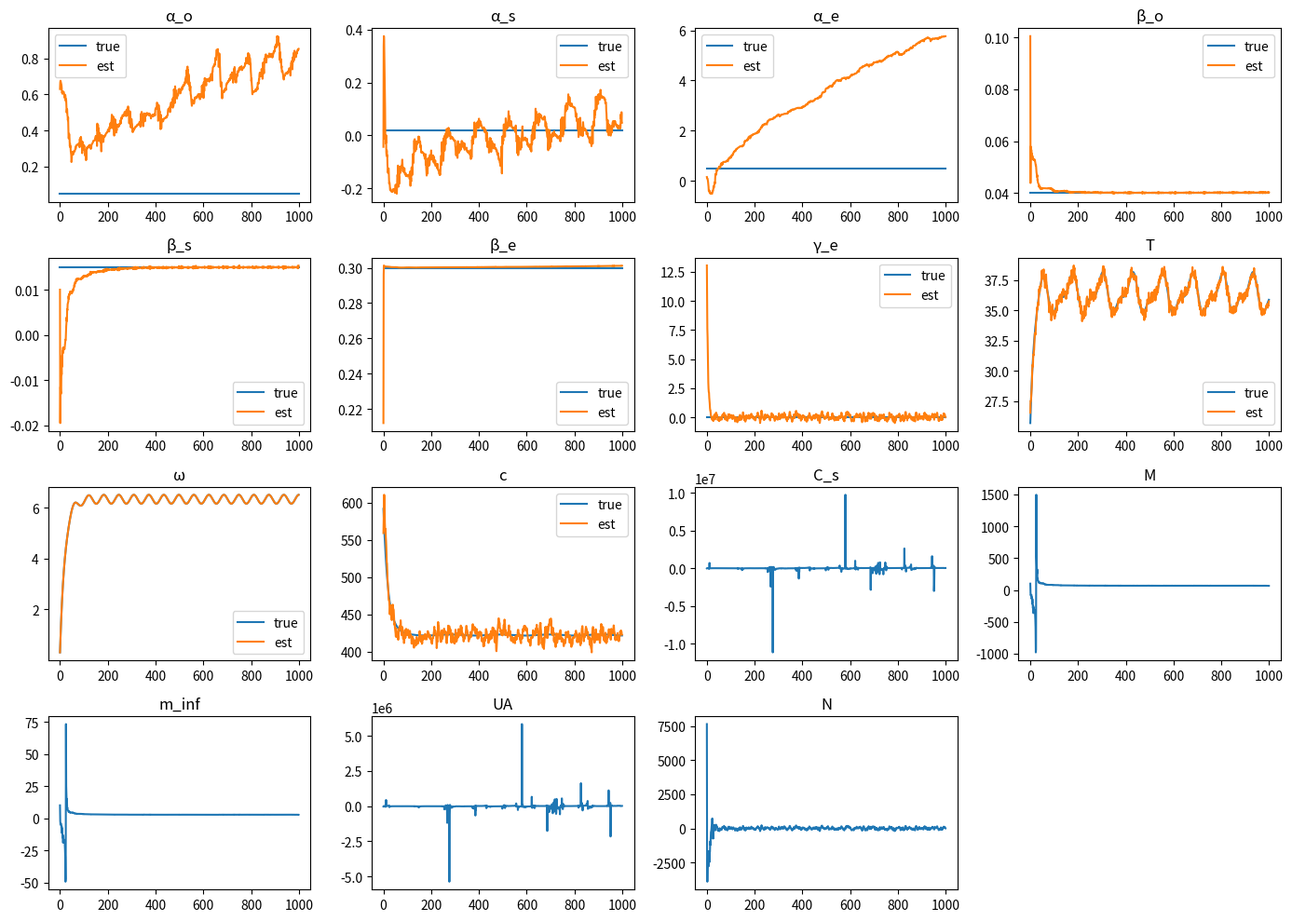

The script that saved this image:
import numpy as np
import matplotlib.pyplot as plt

np.random.seed(0)

steps = 1000
dt = 1.0

# ---------------- TRUE PARAMETERS ----------------
true_params = np.array([
    0.05, 0.02, 0.5,   # α
    0.04, 0.015, 0.3,  # β
    0.02               # γ_e
])

# initial true states
T_true = 25
w_true = 0.010
c_true = 600

# storage
true_states = []
measurements = []

# ---------------- SIMULATE TRUE SYSTEM ----------------
for k in range(steps):

    # inputs (varying)
    T_o = 30 + 2*np.sin(0.05*k)
    w_o = 0.012
    c_o = 420

    T_sa = 18
    w_sa = 0.009
    c_sa = 420

    m_sa = 0.5 + 0.2*np.sin(0.1*k)
    N = 5 + 2*np.sin(0.03*k)

    αo, αs, αe, βo, βs, βe, γe = true_params

    # temperature
    T_true = T_true + dt * (
        -(αo + m_sa*αs)*T_true
        + αo*T_o
        + m_sa*αs*T_sa
        + αe
    )

    # humidity
    w_true = w_true + dt * (
        -(βo + m_sa*βs)*w_true
        + βo*w_o
        + m_sa*βs*w_sa
        + βe
    )

    # CO2
    c_true = c_true + dt * (
        -(βo + m_sa*βs)*c_true
        + βo*c_o
        + m_sa*βs*c_sa
        + γe*N
    )

    true_states.append([*true_params, T_true, w_true, c_true])

    # noisy measurements (only T, w, c)
    meas = [
        T_true + np.random.normal(0, 0.5),
        w_true + np.random.normal(0, 0.0005),
        c_true + np.random.normal(0, 20)
    ]

    measurements.append(meas)

# ---------------- EKF INIT ----------------
X_est = np.array([
    0.1, 0.01, 0.1,
    0.1, 0.01, 0.1,
    0.01,
    20, 0.008, 500
])

P = np.eye(10) * 1

Q = np.eye(10) * 0.001
R = np.diag([0.5, 0.0005, 20])

# H matrix
H = np.zeros((3,10))
H[0,7] = 1
H[1,8] = 1
H[2,9] = 1

I = np.eye(10)

# storage
estimates = []

# ---------------- EKF LOOP ----------------
for k in range(steps):

    T_o = 30 + 2*np.sin(0.05*k)
    w_o = 0.012
    c_o = 420

    T_sa = 18
    w_sa = 0.009
    c_sa = 420

    m_sa = 0.5 + 0.2*np.sin(0.1*k)
    N = 5 + 2*np.sin(0.03*k)

    αo, αs, αe = X_est[0], X_est[1], X_est[2]
    βo, βs, βe = X_est[3], X_est[4], X_est[5]
    γe = X_est[6]
    T, w, c = X_est[7], X_est[8], X_est[9]

    # -------- PREDICTION --------
    T_pred = T + dt * (
        -(αo + m_sa*αs)*T
        + αo*T_o
        + m_sa*αs*T_sa
        + αe
    )

    w_pred = w + dt * (
        -(βo + m_sa*βs)*w
        + βo*w_o
        + m_sa*βs*w_sa
        + βe
    )

    c_pred = c + dt * (
        -(βo + m_sa*βs)*c
        + βo*c_o
        + m_sa*βs*c_sa
        + γe*N
    )

    X_pred = X_est.copy()
    X_pred[7], X_pred[8], X_pred[9] = T_pred, w_pred, c_pred

    # -------- F matrix --------
    F = np.eye(10)

    F[7,0] = dt*(-T + T_o)
    F[7,1] = dt*m_sa*(-T + T_sa)
    F[7,2] = dt
    F[7,7] = 1 + dt*(-(αo + m_sa*αs))

    F[8,3] = dt*(-w + w_o)
    F[8,4] = dt*m_sa*(-w + w_sa)
    F[8,5] = dt
    F[8,8] = 1 + dt*(-(βo + m_sa*βs))

    F[9,6] = dt*N
    F[9,9] = 1 + dt*(-(βo + m_sa*βs))

    # covariance
    P = F @ P @ F.T + Q

    # -------- UPDATE --------
    Z = np.array(measurements[k])

    y = Z - H @ X_pred
    S = H @ P @ H.T + R
    K = P @ H.T @ np.linalg.inv(S)

    X_est = X_pred + K @ y
    P = (I - K @ H) @ P

    estimates.append(X_est.copy())

# ---------------- DERIVED PARAMETERS ----------------
c_pa = 1006
g_CO2_occ = 0.17

Cs_list = []
M_list = []
m_inf_list = []
UA_list = []
N_list = []

for X in estimates:
    alpha_o, alpha_s = X[0], X[1]
    beta_o, beta_s = X[3], X[4]
    gamma_e = X[6]

    # compute
    Cs = c_pa / alpha_s
    M = 1 / beta_s
    m_inf = beta_o * M
    UA = alpha_o * Cs - c_pa * m_inf
    N = (gamma_e * M) / g_CO2_occ

    Cs_list.append(Cs)
    M_list.append(M)
    m_inf_list.append(m_inf)
    UA_list.append(UA)
    N_list.append(N)
    
# convert to numpy arrays
true_states = np.array(true_states)
estimates = np.array(estimates)

# ---------------- PLOTS ----------------
fig, axs = plt.subplots(4,4, figsize=(14,10))
axs = axs.flatten()

# original 10 states
labels = [
    "α_o","α_s","α_e",
    "β_o","β_s","β_e",
    "γ_e",
    "T","ω","c"
]

for i in range(10):
    axs[i].plot(true_states[:,i], label="true")
    axs[i].plot(estimates[:,i], label="est")
    axs[i].set_title(labels[i])
    axs[i].legend()

# derived parameters
derived_data = [
    Cs_list, M_list, m_inf_list, UA_list, N_list
]

derived_labels = [
    "C_s", "M", "m_inf", "UA", "N"
]

for i in range(5):
    axs[10+i].plot(derived_data[i])
    axs[10+i].set_title(derived_labels[i])

# hide last subplot (16th)
axs[15].axis('off')

plt.tight_layout()
plt.show()
